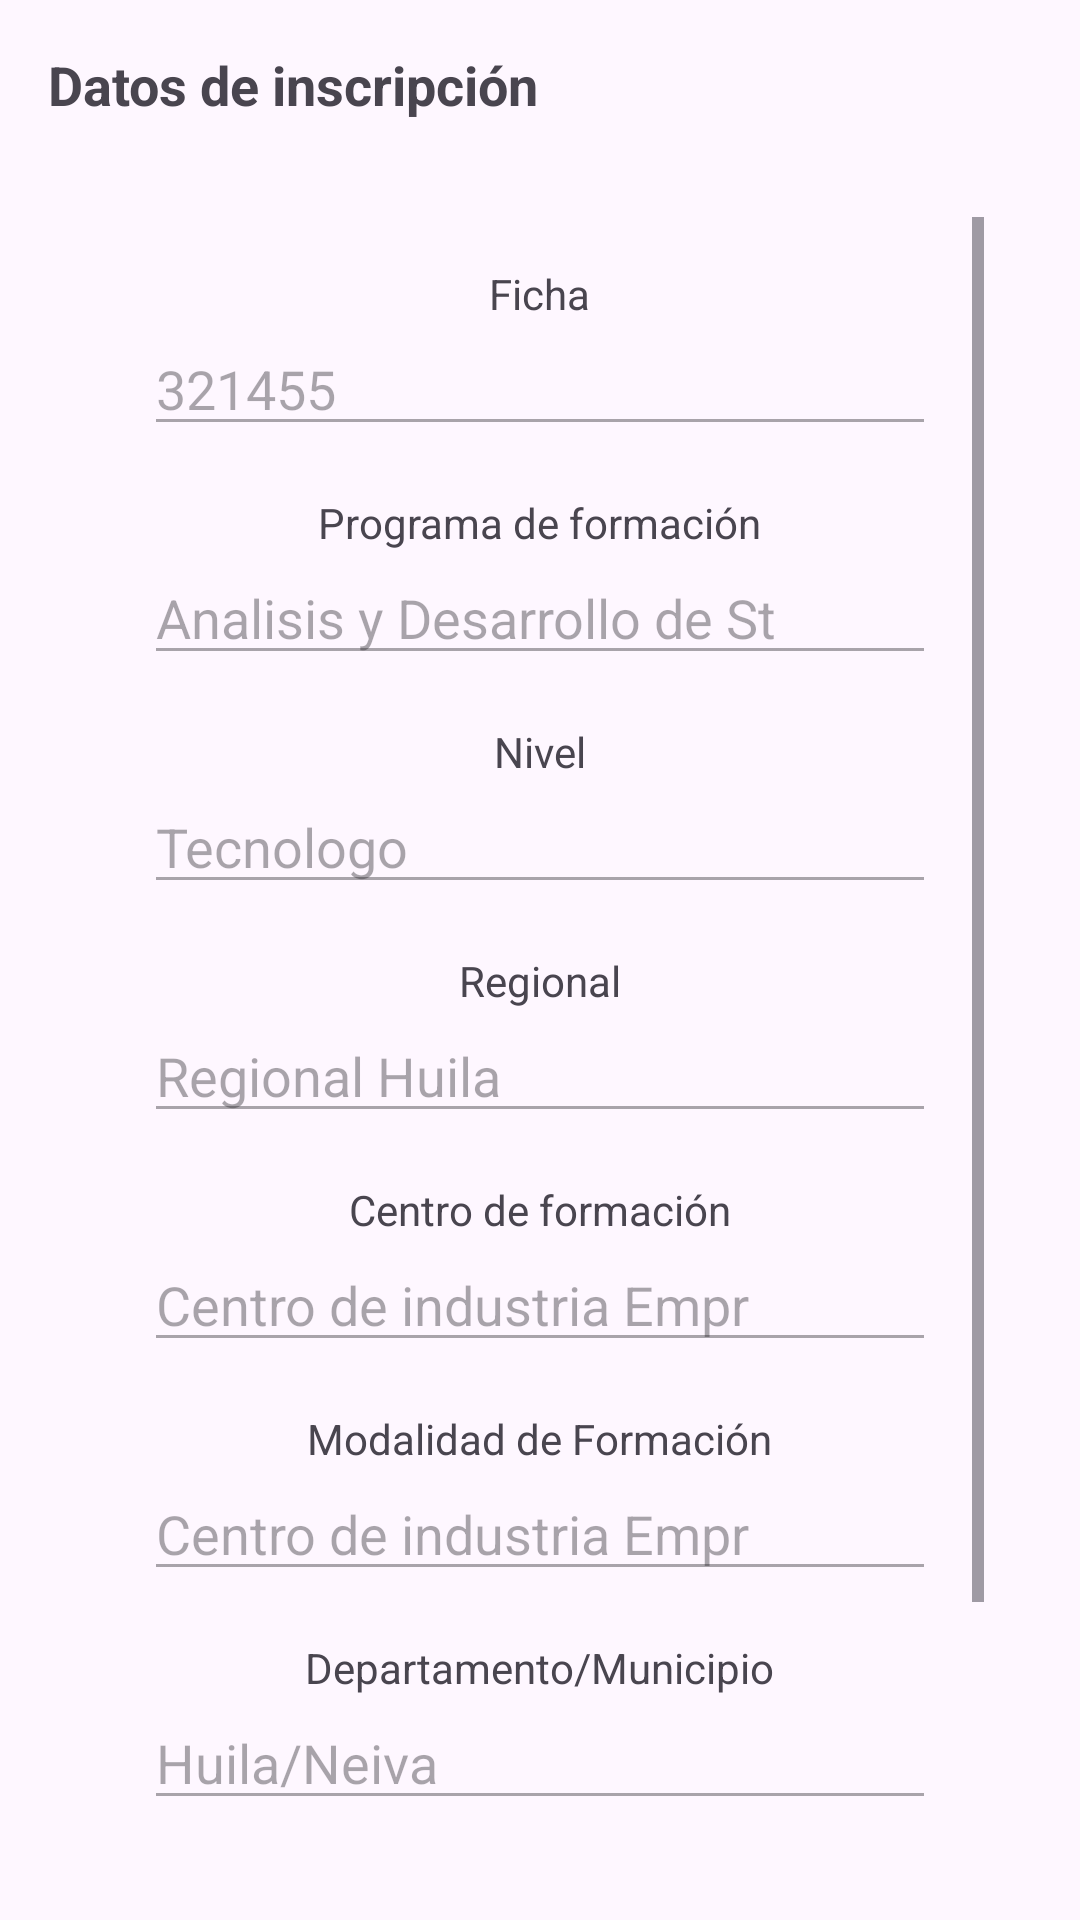

Reconstruct the res/layout file that produces this screen, plus the resources it refers to.
<!-- AndroidManifest.xml: application theme Theme.MatSystemAndroidView -->
<!-- res/layout/fragment_inscription_state.xml -->
<?xml version="1.0" encoding="utf-8"?>
<LinearLayout
    xmlns:android="http://schemas.android.com/apk/res/android"
    xmlns:tools="http://schemas.android.com/tools"
    android:layout_width="match_parent"
    android:layout_height="match_parent"
    android:orientation="vertical"
    android:padding="16dp"
    tools:context=".FragmentCourse">

    <TextView
        android:id="@+id/textViewHeader"
        android:layout_width="wrap_content"
        android:layout_height="wrap_content"
        android:text="Datos de inscripción"
        android:textStyle="bold"
        android:textSize="18sp"
        android:layout_marginBottom="16dp" />

    <ScrollView xmlns:android="http://schemas.android.com/apk/res/android"
        android:layout_width="match_parent"
        android:layout_height="match_parent"
        android:padding="16dp">
        <LinearLayout
            android:layout_width="match_parent"
            android:layout_height="wrap_content"
            android:gravity="center_horizontal"
            android:orientation="vertical"
            android:padding="16dp">



    <TextView
        android:id="@+id/textViewFichaLabel"
        android:layout_width="wrap_content"
        android:layout_height="wrap_content"
        android:text="Ficha" />

    <EditText
        android:id="@+id/editTextFicha"
        android:layout_width="match_parent"
        android:layout_height="wrap_content"
        android:text="321455"
        android:inputType="number"
        android:enabled="false"
        android:layout_marginBottom="16dp" />

    <TextView
        android:id="@+id/textViewProgramaLabel"
        android:layout_width="wrap_content"
        android:layout_height="wrap_content"
        android:text="Programa de formación" />

    <EditText
        android:id="@+id/editTextPrograma"
        android:layout_width="match_parent"
        android:layout_height="wrap_content"
        android:text="Analisis y Desarrollo de St"
        android:enabled="false"
        android:layout_marginBottom="16dp" />

    <TextView
        android:id="@+id/textViewNivelLabel"
        android:layout_width="wrap_content"
        android:layout_height="wrap_content"
        android:text="Nivel" />

    <EditText
        android:id="@+id/editTextNivel"
        android:layout_width="match_parent"
        android:layout_height="wrap_content"
        android:text="Tecnologo"
        android:enabled="false"
        android:layout_marginBottom="16dp" />

    <TextView
        android:id="@+id/textViewRegionalLabel"
        android:layout_width="wrap_content"
        android:layout_height="wrap_content"
        android:text="Regional" />

    <EditText
        android:id="@+id/editTextRegional"
        android:layout_width="match_parent"
        android:layout_height="wrap_content"
        android:text="Regional Huila"
        android:enabled="false"
        android:layout_marginBottom="16dp" />

    <TextView
        android:id="@+id/textViewCentroLabel"
        android:layout_width="wrap_content"
        android:layout_height="wrap_content"
        android:text="Centro de formación" />

    <EditText
        android:id="@+id/editTextCentro"
        android:layout_width="match_parent"
        android:layout_height="wrap_content"
        android:text="Centro de industria Empr"
        android:enabled="false"
        android:layout_marginBottom="16dp" />

    <TextView
        android:id="@+id/textViewModalidadLabel"
        android:layout_width="wrap_content"
        android:layout_height="wrap_content"
        android:text="Modalidad de Formación" />

    <EditText
        android:id="@+id/editTextModalidad"
        android:layout_width="match_parent"
        android:layout_height="wrap_content"
        android:text="Centro de industria Empr"
        android:enabled="false"
        android:layout_marginBottom="16dp" />

    <TextView
        android:id="@+id/textViewDepartamentoLabel"
        android:layout_width="wrap_content"
        android:layout_height="wrap_content"
        android:text="Departamento/Municipio" />

    <EditText
        android:id="@+id/editTextDepartamento"
        android:layout_width="match_parent"
        android:layout_height="wrap_content"
        android:text="Huila/Neiva"
        android:enabled="false"
        android:layout_marginBottom="16dp" />

    <TextView
        android:id="@+id/textViewEstadoLabel"
        android:layout_width="wrap_content"
        android:layout_height="wrap_content"
        android:text="Estado" />

    <EditText
        android:id="@+id/editTextEstado"
        android:layout_width="match_parent"
        android:layout_height="wrap_content"
        android:text="Matriculado"
        android:enabled="false"
        android:layout_marginBottom="16dp" />
        </LinearLayout>
    </ScrollView>

</LinearLayout>
<!-- resources referenced by this layout -->
<resources>
  <style name="Theme.MatSystemAndroidView" parent="Base.Theme.MatSystemAndroidView" />
  <style name="Base.Theme.MatSystemAndroidView" parent="Theme.Material3.DayNight.NoActionBar">
          
          
      </style>
</resources>
